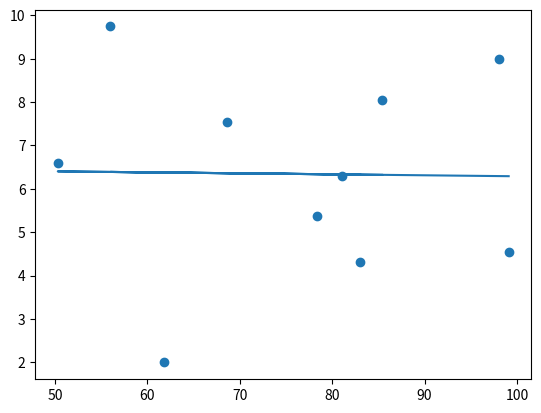

Write the Python code that produced this figure.
# General Imports
import matplotlib.pyplot as plt
import numpy
import scipy
from scipy import stats

# determining the slope and intercept

x = numpy.random.uniform(50,100,10)
y = numpy.random.uniform(1,10,10)

print(x)

slope, intercept, r, p, stderr = stats.linregress(x, y)


def formula(x):
    y = slope * x + intercept
    return y


modely = list(map(formula, x))

plt.scatter(x, y)
plt.plot(x, modely)
plt.show()
